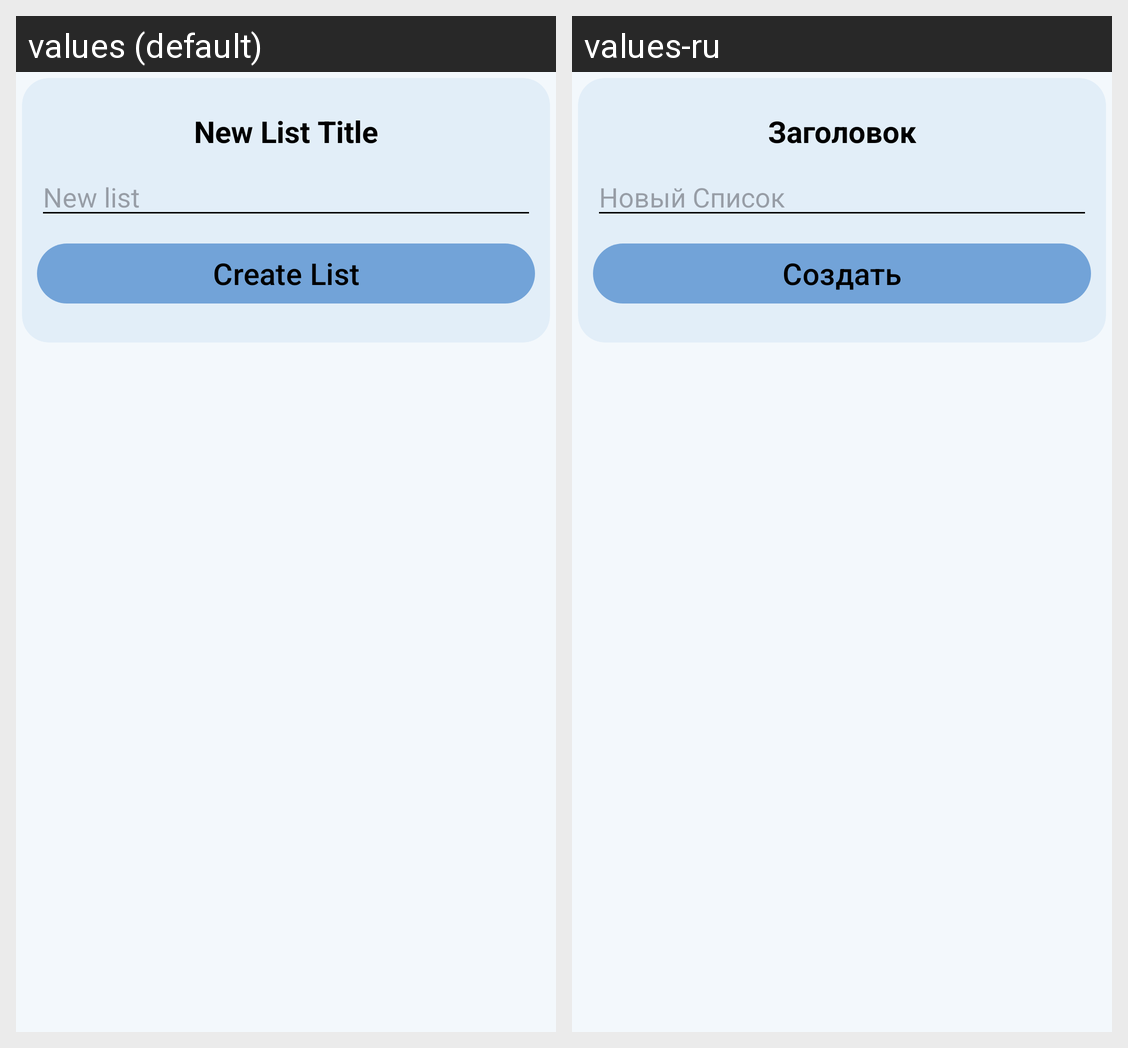

This grid shows one Android layout under two languages. Give, for every string resource on the screen, its name, the default text and each shown locale's text.
Android screen res/layout/new_list_dialog.xml rendered under 2 locales, left to right: values (default), values-ru. Device: Nexus 5 (rendered at 1080×1920; each locale shown at half size, 540×960, under a caption strip naming it); theme MyMainStyle.
Strings drawn on this screen, with the default value and each locale's value (text and hints the layout hard-codes, and strings that could not be matched under every locale, appear in the picture but are not listed):

new_list_name
  values: New List Title
  values-ru: Заголовок

new_list_name_hint
  values: New list
  values-ru: Новый Список

btn_new_shop_list
  values: Create List
  values-ru: Создать
